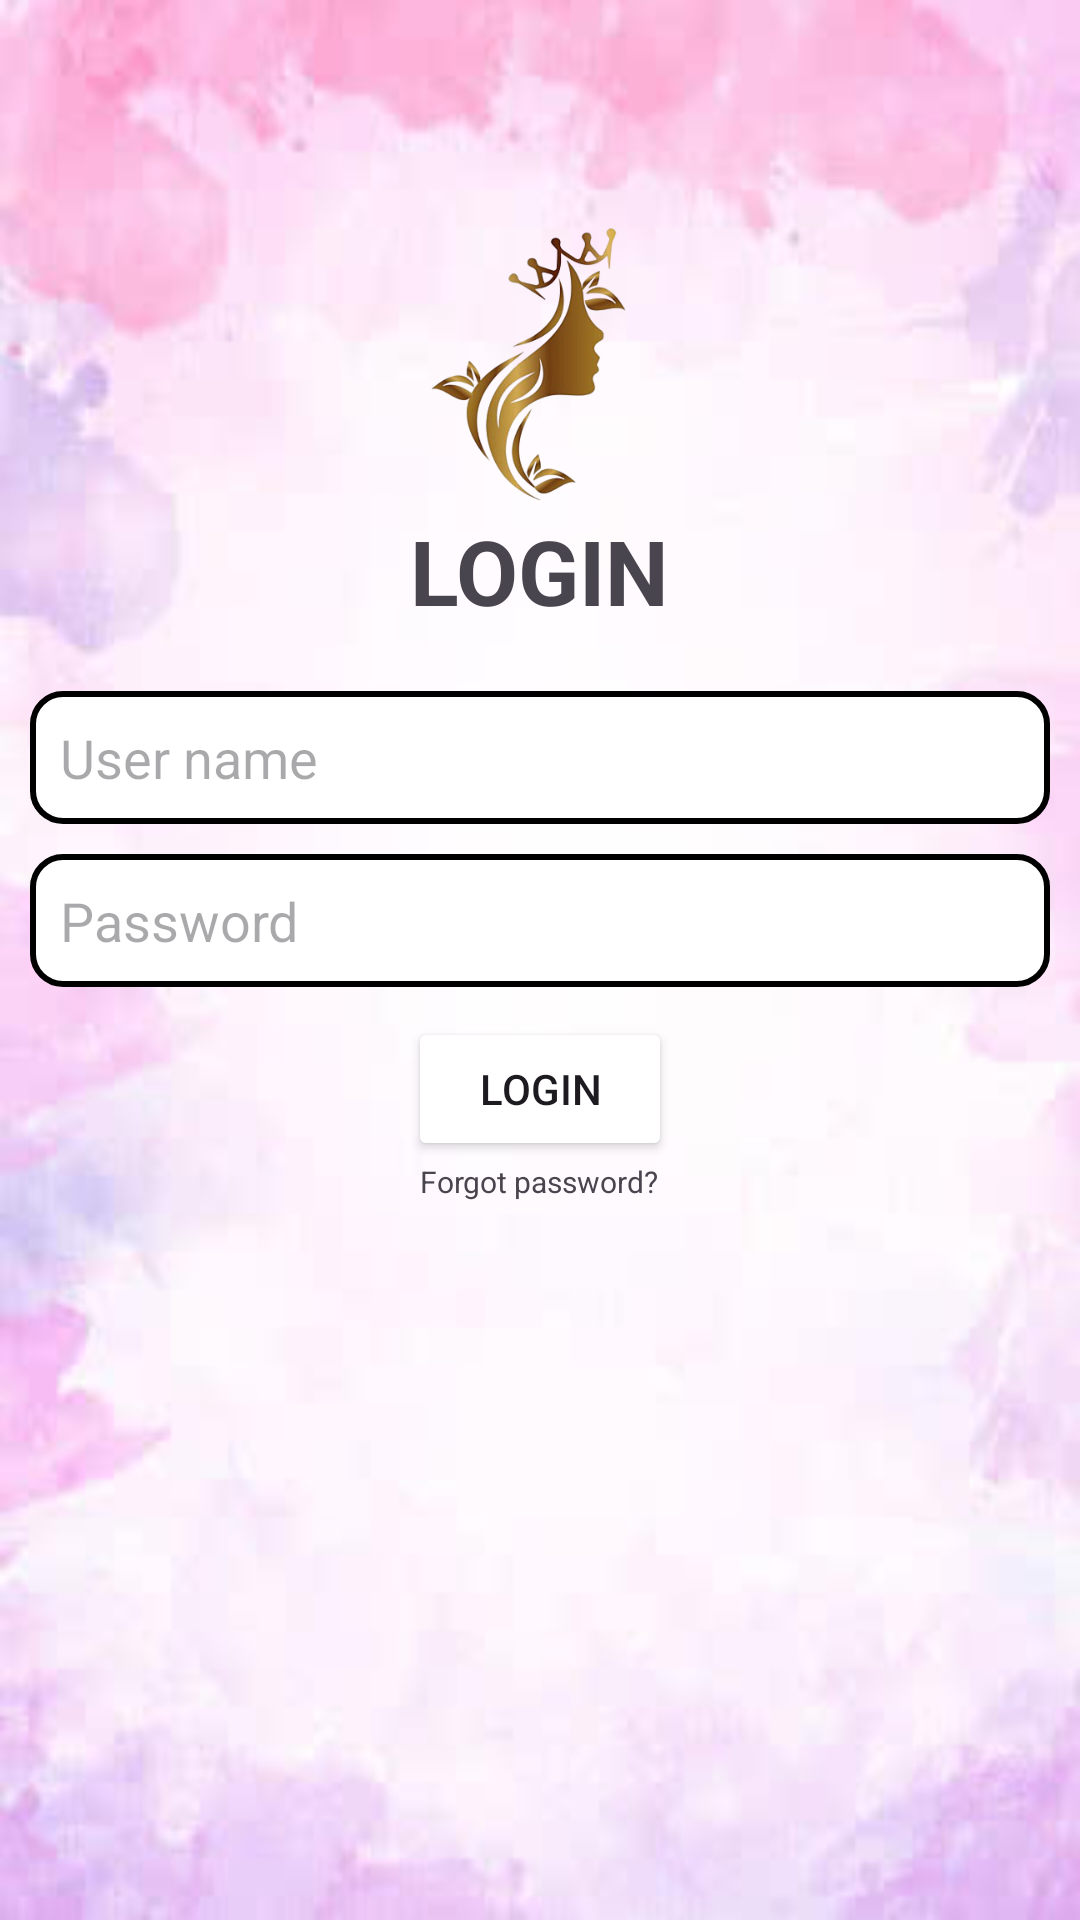

Produce the Android XML layout that renders to this screen, including the resource entries it uses.
<!-- AndroidManifest.xml: application theme Theme.TABLAYOUT -->
<!-- res/layout/login_layout.xml -->
<?xml version="1.0" encoding="utf-8"?>
<LinearLayout xmlns:android="http://schemas.android.com/apk/res/android"
    xmlns:app="http://schemas.android.com/apk/res-auto"
    xmlns:tools="http://schemas.android.com/tools"
    android:id="@+id/main"
    android:layout_width="match_parent"
    android:layout_height="match_parent"
    android:orientation="vertical"
    android:padding="10dp"
    android:background="@drawable/bg">
    <ImageView
        android:layout_width="100dp"
        android:layout_height="100dp"
        android:src="@drawable/logo"
        android:layout_gravity="center"
        android:layout_marginTop="60dp"/>
    <TextView
        android:layout_width="wrap_content"
        android:layout_height="wrap_content"
        android:text="LOGIN"
        android:textSize="30dp"
        android:textStyle="bold"
        android:textColor="@color/title"
        android:layout_gravity="center"/>
    <EditText
        android:id="@+id/edt_username"
        android:layout_width="match_parent"
        android:layout_height="wrap_content"
        android:hint="User name"
        android:background="@drawable/border"
        android:layout_marginTop="20dp"/>
    <EditText
        android:id="@+id/edt_pass"
        android:layout_width="match_parent"
        android:layout_height="wrap_content"
        android:hint="Password"
        android:background="@drawable/border"
        android:layout_marginTop="10dp"/>
    <Button
        android:id="@+id/btn_login"
        android:layout_width="wrap_content"
        android:layout_height="wrap_content"
        android:text="LOGIN"
        android:layout_marginTop="10dp"
        android:layout_gravity="center"
        android:backgroundTint="@color/btn"/>
    <TextView
        android:layout_width="wrap_content"
        android:layout_height="wrap_content"
        android:text="Forgot password?"
        android:textSize="10dp"
        android:layout_gravity="center"/>

</LinearLayout>
<!-- resources referenced by this layout -->
<resources>
  <!-- drawable bg: png bitmap (drawable, 90181 bytes) -->
  <!-- drawable border (drawable) -->
  <?xml version="1.0" encoding="utf-8"?>
  <shape xmlns:android="http://schemas.android.com/apk/res/android">
      <stroke android:width="2dp" android:color="@color/border"/>
      <solid android:color="@color/white"/>
      <corners android:radius="10dp"/>
      <padding android:top="10dp" android:bottom="10dp" android:left="10dp" android:right="10dp"/>
  </shape>
  <!-- drawable logo: png bitmap (drawable, 387139 bytes) -->
  <style name="Theme.TABLAYOUT" parent="Base.Theme.TABLAYOUT" />
  <color name="white">#FFFFFFFF</color>
  <style name="Base.Theme.TABLAYOUT" parent="Theme.Material3.DayNight.NoActionBar">
          
          
      </style>
</resources>
